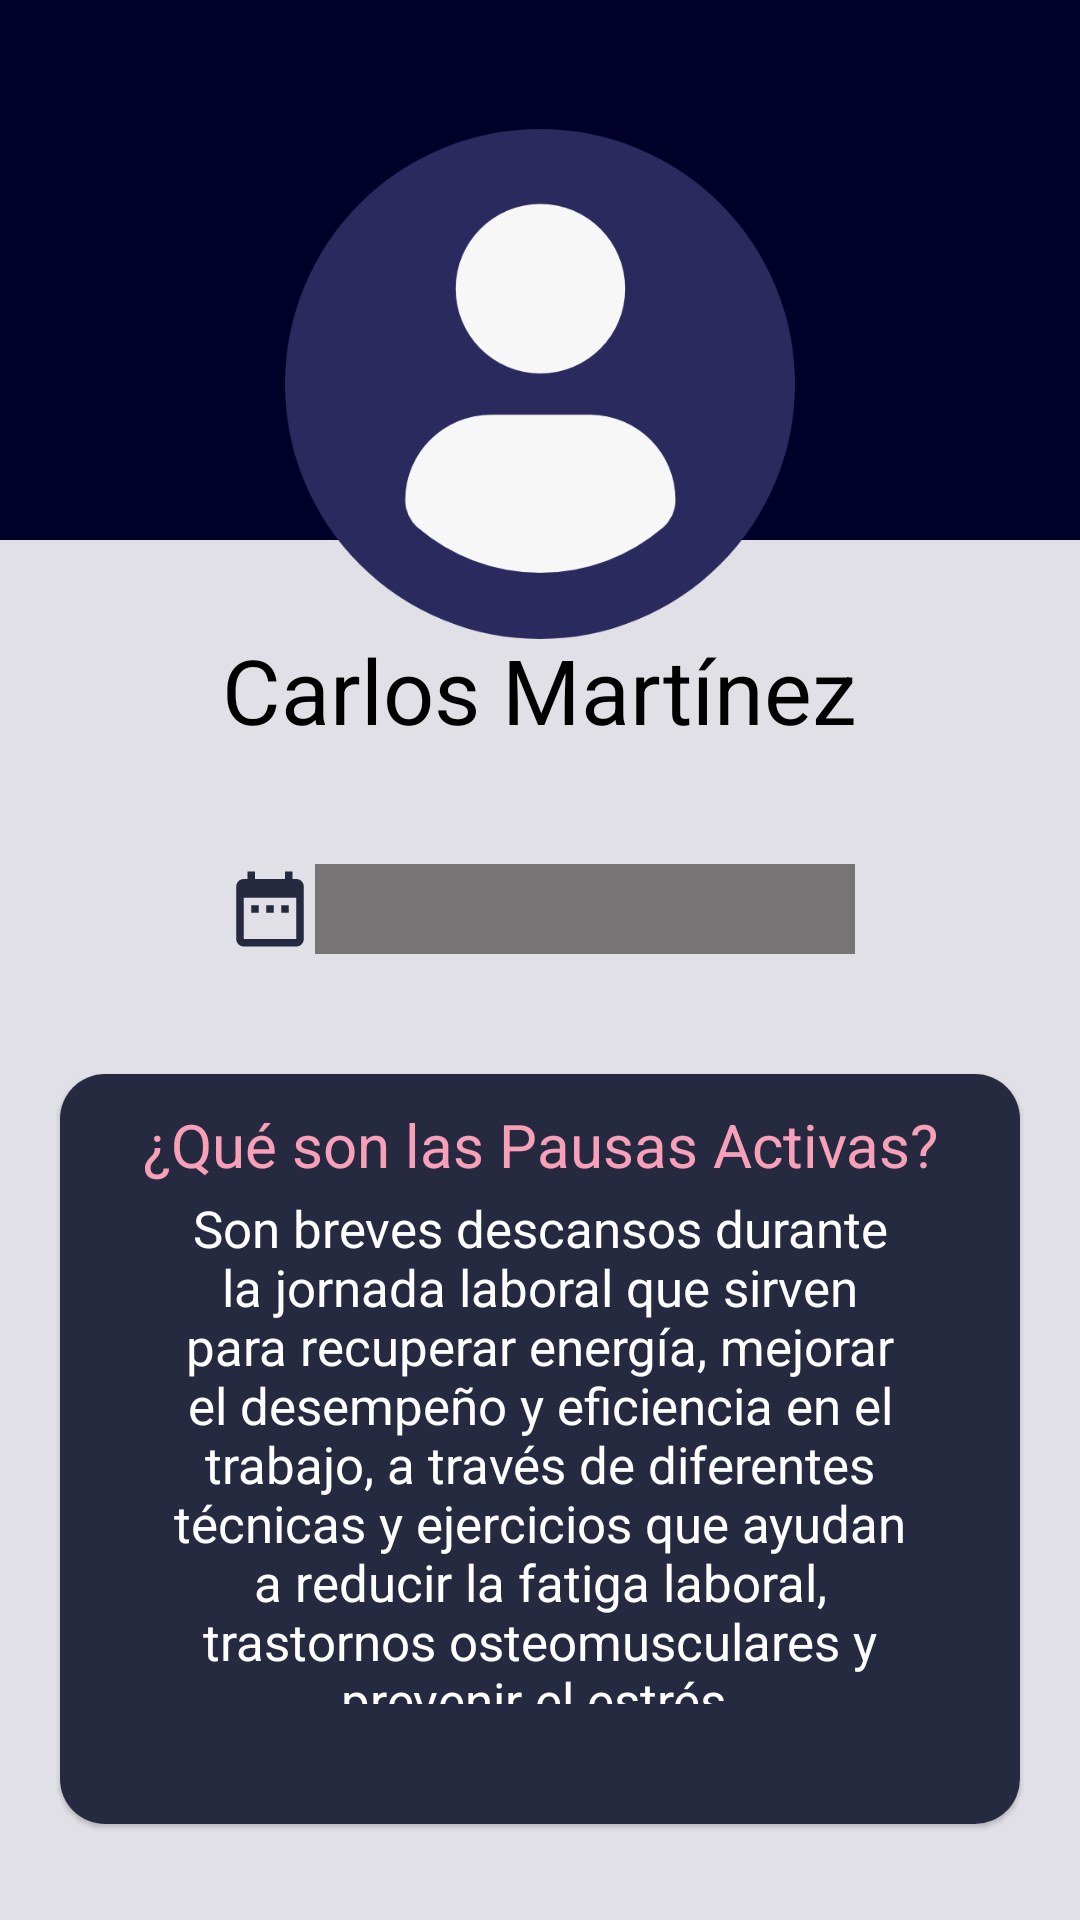

The Android layout XML behind this screen, and the referenced resources:
<!-- AndroidManifest.xml: application theme Theme.AttentipTeamCharmander -->
<!-- res/layout/fragment_profile.xml -->
<androidx.constraintlayout.widget.ConstraintLayout xmlns:android="http://schemas.android.com/apk/res/android"
    xmlns:app="http://schemas.android.com/apk/res-auto"
    xmlns:tools="http://schemas.android.com/tools"
    android:layout_width="match_parent"
    android:layout_height="match_parent"
    android:background="@color/blue_logo"
    tools:context=".fragments.ProfileFragment">

    <androidx.constraintlayout.widget.Guideline
        android:id="@+id/gluser"
        android:layout_width="wrap_content"
        android:layout_height="wrap_content"
        android:orientation="horizontal"
        app:layout_constraintGuide_percent="0.20" />

    <LinearLayout
        android:id="@+id/line1"
        android:layout_width="match_parent"
        android:layout_height="180dp"
        android:orientation="vertical"
        android:gravity="center"
        android:background="@color/azul_fondo_dark"
        app:layout_constraintTop_toTopOf="parent"
        app:layout_constraintRight_toRightOf="parent"
        app:layout_constraintLeft_toLeftOf="parent">

    </LinearLayout>

    <LinearLayout
        android:id="@+id/lineP"
        android:layout_width="match_parent"
        android:layout_height="0dp"
        app:layout_constraintTop_toBottomOf="@id/line1"
        app:layout_constraintBottom_toBottomOf="parent"
        app:layout_constraintRight_toRightOf="parent"
        app:layout_constraintLeft_toLeftOf="parent"
        android:orientation="vertical"
        android:gravity="center"
        android:background="@color/blancoOpaco">

        <TextView
            android:id="@+id/usernameP"
            android:layout_width="wrap_content"
            android:layout_height="wrap_content"
            android:text="@string/user_name"
            android:textSize="30sp"
            android:textColor="@color/black"
            android:padding="8dp"
            android:layout_marginTop="@id/logoUser"
            android:layout_marginBottom="20dp"
            />

        <LinearLayout
            android:id="@+id/lineDate"
            android:layout_width="match_parent"
            android:layout_height="wrap_content"
            android:layout_marginTop="10dp"
            android:layout_marginBottom="20dp"
            android:orientation="horizontal"
            android:gravity="center"
            app:layout_constraintLeft_toRightOf="parent"
            app:layout_constraintRight_toLeftOf="parent">

            <ImageView
                android:id="@+id/imgCS"
                android:layout_width="30dp"
                android:layout_height="30dp"
                android:src="@drawable/date_range_black_18dp"
                />

            <TextView
                android:id="@+id/startdate"
                android:layout_width="180dp"
                android:layout_height="30dp"
                android:background="@color/fondo_opaco"/>

        </LinearLayout>

        <androidx.cardview.widget.CardView
            style="@style/Widget.MaterialComponents.CardView"
            android:layout_width="match_parent"
            android:layout_height="250dp"
            android:layout_marginHorizontal="20dp"
            android:layout_marginTop="20dp"
            android:layout_marginBottom="10dp"
            app:cardCornerRadius="15dp">

            <LinearLayout
                android:layout_width="match_parent"
                android:layout_height="match_parent"
                android:background="@color/azul_sec_dark"
                android:gravity="center_vertical"
                android:orientation="horizontal"
                android:padding="20dp">

                <TextView
                    android:layout_width="match_parent"
                    android:layout_height="200dp"
                    android:gravity="center_horizontal"
                    android:padding="15dp"
                    android:text="@string/concept"
                    android:textAlignment="center"
                    android:textColor="@color/white"
                    android:textSize="17sp" />

            </LinearLayout>

            <TextView
                android:layout_width="match_parent"
                android:layout_height="50dp"
                android:padding="10dp"
                android:gravity="center_horizontal"
                android:text="@string/QuestionProfile"
                android:textAlignment="center"
                android:textColor="@color/pink_logo"
                android:textSize="20sp" />

        </androidx.cardview.widget.CardView>

    </LinearLayout>

    <ImageView
        android:id="@+id/logoUser"
        android:layout_width="170dp"
        android:layout_height="200dp"
        android:src="@drawable/user"
        android:layout_marginBottom="10dp"
        android:layout_marginTop="200dp"
        app:layout_constraintVertical_bias="0.24"
        app:layout_constraintBottom_toTopOf="@id/gluser"
        app:layout_constraintTop_toTopOf="@id/gluser"
        app:layout_constraintRight_toRightOf="parent"
        app:layout_constraintLeft_toLeftOf="parent"
        />

</androidx.constraintlayout.widget.ConstraintLayout>
<!-- resources referenced by this layout -->
<resources>
  <color name="azul_fondo_dark">#000029</color>
  <color name="azul_sec_dark">#262A40</color>
  <color name="black">#FF000000</color>
  <color name="blancoOpaco">#E0E0E6</color>
  <color name="blue_logo">#b3edff</color>
  <color name="fondo_opaco">#767474</color>
  <color name="pink_logo">#f8a0b7</color>
  <color name="white">#FFFFFFFF</color>
  <!-- drawable date_range_black_18dp (drawable) -->
  <vector xmlns:android="http://schemas.android.com/apk/res/android"
      android:width="18dp"
      android:height="18dp"
      android:viewportWidth="24"
      android:viewportHeight="24">
    <path
        android:pathData="M9,11L7,11v2h2v-2zM13,11h-2v2h2v-2zM17,11h-2v2h2v-2zM19,4h-1L18,2h-2v2L8,4L8,2L6,2v2L5,4c-1.11,0 -1.99,0.9 -1.99,2L3,20c0,1.1 0.89,2 2,2h14c1.1,0 2,-0.9 2,-2L21,6c0,-1.1 -0.9,-2 -2,-2zM19,20L5,20L5,9h14v11z"
        android:fillColor="@color/azul_sec_dark"/>
  </vector>
  <!-- drawable user: png bitmap (drawable, 33470 bytes) -->
  <string name="QuestionProfile">¿Qué son las Pausas Activas?</string>
  <string name="concept">Son breves descansos durante la jornada laboral que sirven para recuperar energía, mejorar el desempeño y eficiencia en el trabajo, a través de diferentes técnicas y ejercicios que ayudan a reducir la fatiga laboral, trastornos osteomusculares y prevenir el estrés.</string>
  <string name="user_name">Carlos Martínez</string>
  <style name="Theme.AttentipTeamCharmander" parent="Theme.MaterialComponents.Light.NoActionBar">
          
          <item name="colorPrimary">@color/azul_sec_dark</item>
          <item name="colorPrimaryVariant">@color/pink_logo</item>
          <item name="colorOnPrimary">@color/white</item>
          
          <item name="colorSecondary">@color/teal_200</item>
          <item name="colorSecondaryVariant">@color/teal_200</item>
          <item name="colorOnSecondary">@color/black</item>
          
          <item name="android:statusBarColor" tools:targetApi="l">?attr/colorPrimaryVariant</item>
          
      </style>
  <color name="teal_200">#FF03DAC5</color>
</resources>
